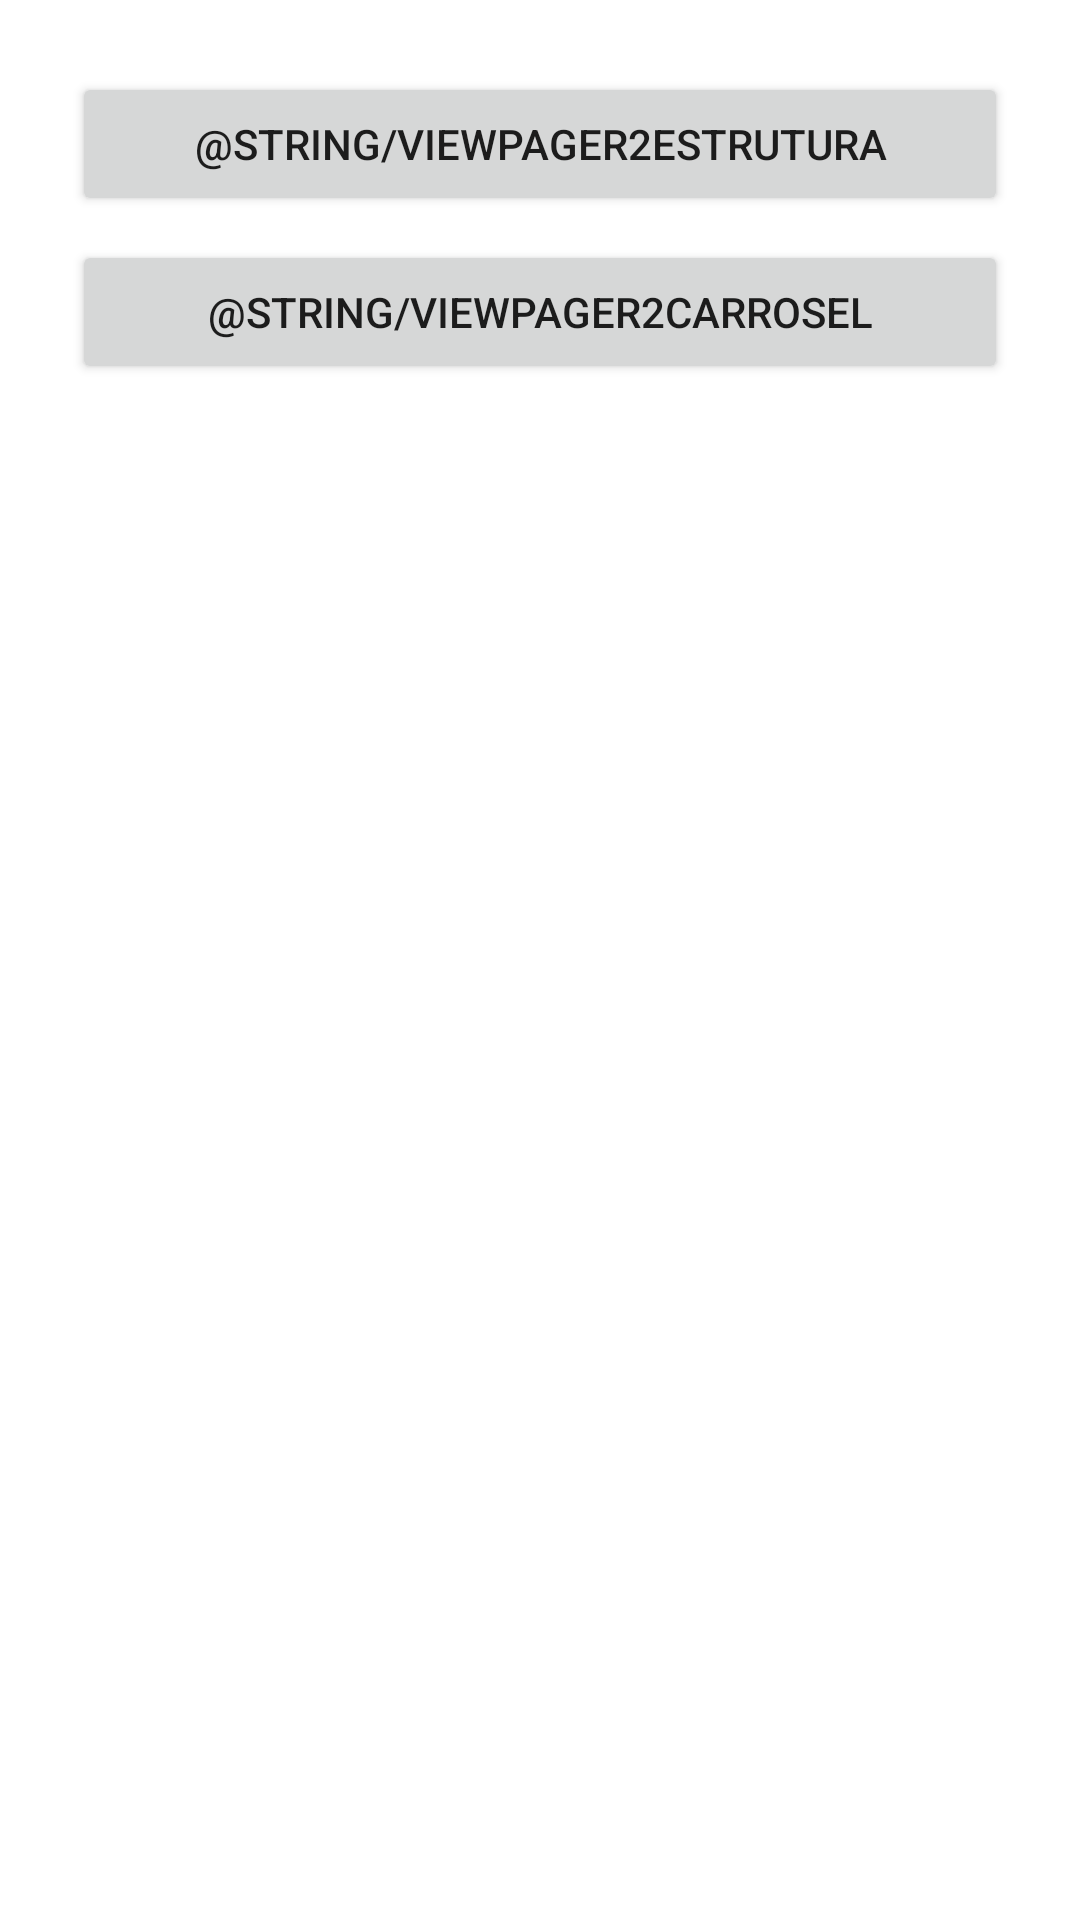

Android layout source for this screen:
<!-- AndroidManifest.xml: application theme Theme.CompiledOfCodes -->
<!-- res/layout/activity_main.xml -->
<?xml version="1.0" encoding="utf-8"?>
<androidx.constraintlayout.widget.ConstraintLayout xmlns:android="http://schemas.android.com/apk/res/android"
    xmlns:app="http://schemas.android.com/apk/res-auto"
    xmlns:tools="http://schemas.android.com/tools"
    android:layout_width="match_parent"
    android:layout_height="match_parent"
    tools:context=".MainActivity">

    <Button
        android:id="@+id/btnViewPager2Estrutura"
        android:layout_width="match_parent"
        android:layout_height="wrap_content"
        android:layout_margin="24dp"
        android:text="@string/viewpager2estrutura"
        app:layout_constraintEnd_toEndOf="parent"
        app:layout_constraintStart_toStartOf="parent"
        app:layout_constraintTop_toTopOf="parent" />

    <Button
        android:id="@+id/btnViewPager2Carrossel"
        android:layout_width="match_parent"
        android:layout_height="wrap_content"
        android:layout_marginTop="8dp"
        android:layout_marginStart="24dp"
        android:layout_marginEnd="24dp"
        android:text="@string/viewpager2carrosel"
        app:layout_constraintEnd_toEndOf="parent"
        app:layout_constraintStart_toStartOf="parent"
        app:layout_constraintTop_toBottomOf="@+id/btnViewPager2Estrutura" />

</androidx.constraintlayout.widget.ConstraintLayout>
<!-- resources referenced by this layout -->
<resources>
  <style name="Theme.CompiledOfCodes" parent="Theme.MaterialComponents.DayNight.DarkActionBar">
          
          <item name="colorPrimary">@color/purple_500</item>
          <item name="colorPrimaryVariant">@color/purple_700</item>
          <item name="colorOnPrimary">@color/white</item>
          
          <item name="colorSecondary">@color/teal_200</item>
          <item name="colorSecondaryVariant">@color/teal_700</item>
          <item name="colorOnSecondary">@color/black</item>
          
          <item name="android:statusBarColor" tools:targetApi="l">?attr/colorPrimaryVariant</item>
          
      </style>
  <!-- not gathered from this repository: default colours our renderer supplied (Android Studio template values) -->
  <color name="purple_500">#FF6200EE</color>
  <color name="purple_700">#FF3700B3</color>
  <color name="teal_200">#FF03DAC5</color>
  <color name="teal_700">#FF018786</color>
  <color name="black">#FF000000</color>
  <color name="white">#FFFFFFFF</color>
</resources>
